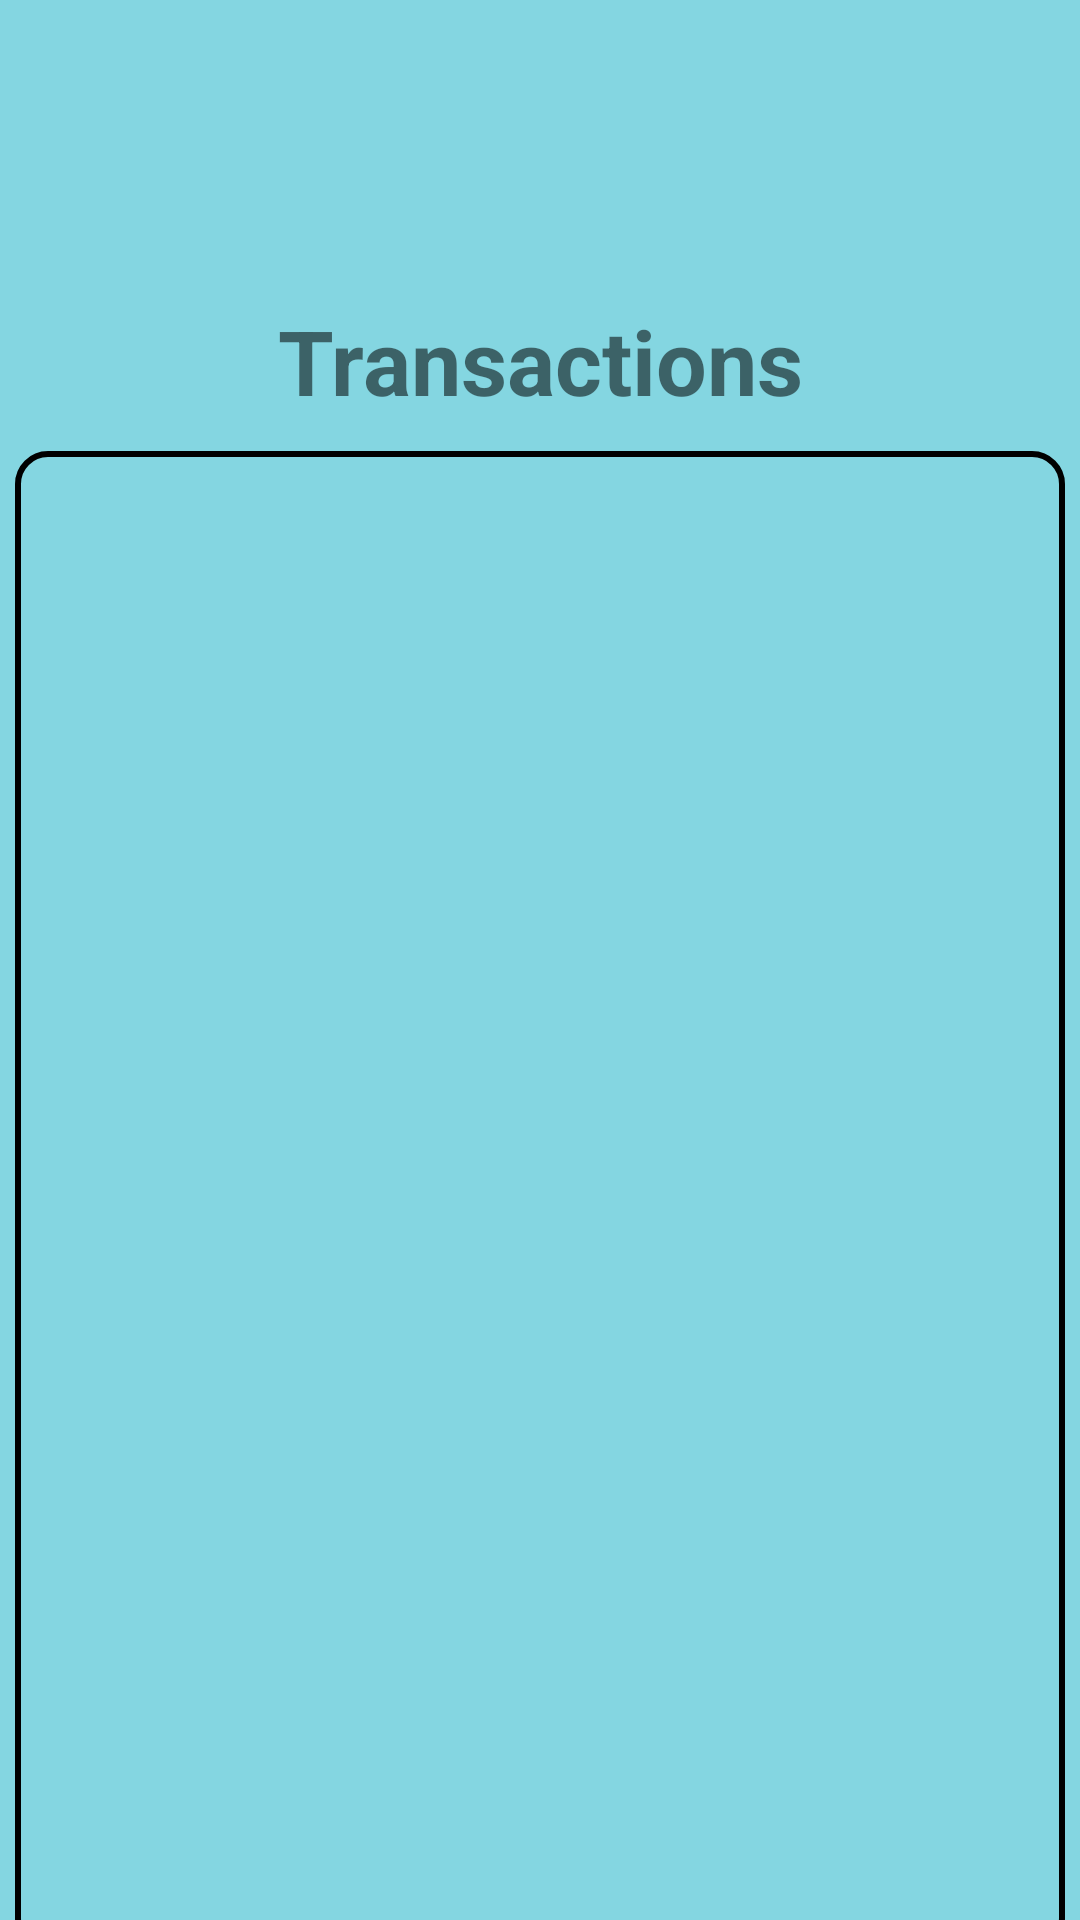

Produce the Android XML layout that renders to this screen, including the resource entries it uses.
<!-- AndroidManifest.xml: application theme Theme.ICareDBSYS32_MOBILE -->
<!-- res/layout/fragment_transaction.xml -->
<?xml version="1.0" encoding="utf-8"?>
<FrameLayout xmlns:android="http://schemas.android.com/apk/res/android"
    xmlns:app="http://schemas.android.com/apk/res-auto"
    xmlns:tools="http://schemas.android.com/tools"
    android:layout_width="match_parent"
    android:layout_height="match_parent"
    tools:context=".Transaction"
    android:background="@color/light_blue_1">

    <androidx.constraintlayout.widget.ConstraintLayout
        android:layout_width="match_parent"
        android:layout_height="match_parent"
        >
        <TextView
            android:id="@+id/text_view_transaction"
            android:layout_width="match_parent"
            android:layout_height="wrap_content"
            android:text="@string/transaction"
            app:layout_constraintTop_toTopOf="parent"
            app:layout_constraintStart_toStartOf="parent"
            app:layout_constraintEnd_toEndOf="parent"
            android:textStyle="bold"
            android:layout_marginTop="100dp"
            android:textSize="30sp"
            android:textAlignment="center"
            />
        <androidx.recyclerview.widget.RecyclerView
            android:id="@+id/transaction_recycler"
            android:layout_width="match_parent"
            android:layout_marginStart="5dp"
            android:layout_marginEnd="5dp"
            android:layout_height="500dp"
            android:layout_marginTop="10dp"
            android:paddingTop="10dp"
            android:paddingBottom="10dp"
            app:layout_constraintEnd_toEndOf="parent"
            app:layout_constraintStart_toStartOf="parent"
            app:layout_constraintTop_toBottomOf="@id/text_view_transaction"
            android:background="@drawable/service_form_background"/>

        <Button
            android:id="@+id/transaction_backBtn"
            android:layout_width="150dp"
            android:layout_height="wrap_content"
            android:layout_marginTop="16dp"
            android:background="@drawable/app_button_yellow"
            android:text="Back"
            app:layout_constraintEnd_toEndOf="parent"
            app:layout_constraintStart_toStartOf="parent"
            app:layout_constraintTop_toBottomOf="@id/transaction_recycler" />

    </androidx.constraintlayout.widget.ConstraintLayout>
</FrameLayout>
<!-- resources referenced by this layout -->
<resources>
  <color name="light_blue_1">#FF84D6E1</color>
  <!-- drawable app_button_yellow (drawable) -->
  <?xml version="1.0" encoding="utf-8"?>
  <shape android:shape="rectangle" xmlns:android="http://schemas.android.com/apk/res/android">
  
      <solid android:color="@color/pale_yellow"/>
      <corners android:radius="20dp"/>
      <stroke android:color="@color/yellow" android:width="3sp"/>
  </shape>
  <!-- drawable service_form_background (drawable) -->
  <?xml version="1.0" encoding="utf-8"?>
  <shape android:shape="rectangle" xmlns:android="http://schemas.android.com/apk/res/android">
  
      <stroke android:width="2dp" android:color="@color/black"/>
      <corners android:radius="10dp"/>
  </shape>
  <string name="transaction">Transactions</string>
  <style name="Theme.ICareDBSYS32_MOBILE" parent="Theme.AppCompat.Light.NoActionBar">
          
          <item name="colorPrimary">@color/purple_500</item>
          <item name="colorPrimaryVariant">@color/purple_700</item>
          <item name="colorOnPrimary">@color/white</item>
          
          <item name="colorSecondary">@color/teal_200</item>
          <item name="colorSecondaryVariant">@color/teal_700</item>
          <item name="colorOnSecondary">@color/black</item>
          
          <item name="android:statusBarColor" tools:targetApi="l">?attr/colorPrimaryVariant</item>
          
          <item name="windowNoTitle">true</item>
      </style>
  <color name="pale_yellow">#ffffbf</color>
  <color name="yellow">#FFFF00</color>
  <color name="black">#FF000000</color>
  <color name="purple_500">#FF6200EE</color>
  <color name="purple_700">#FF3700B3</color>
  <color name="white">#FFFFFFFF</color>
  <color name="teal_200">#FF03DAC5</color>
  <color name="teal_700">#FF018786</color>
</resources>
